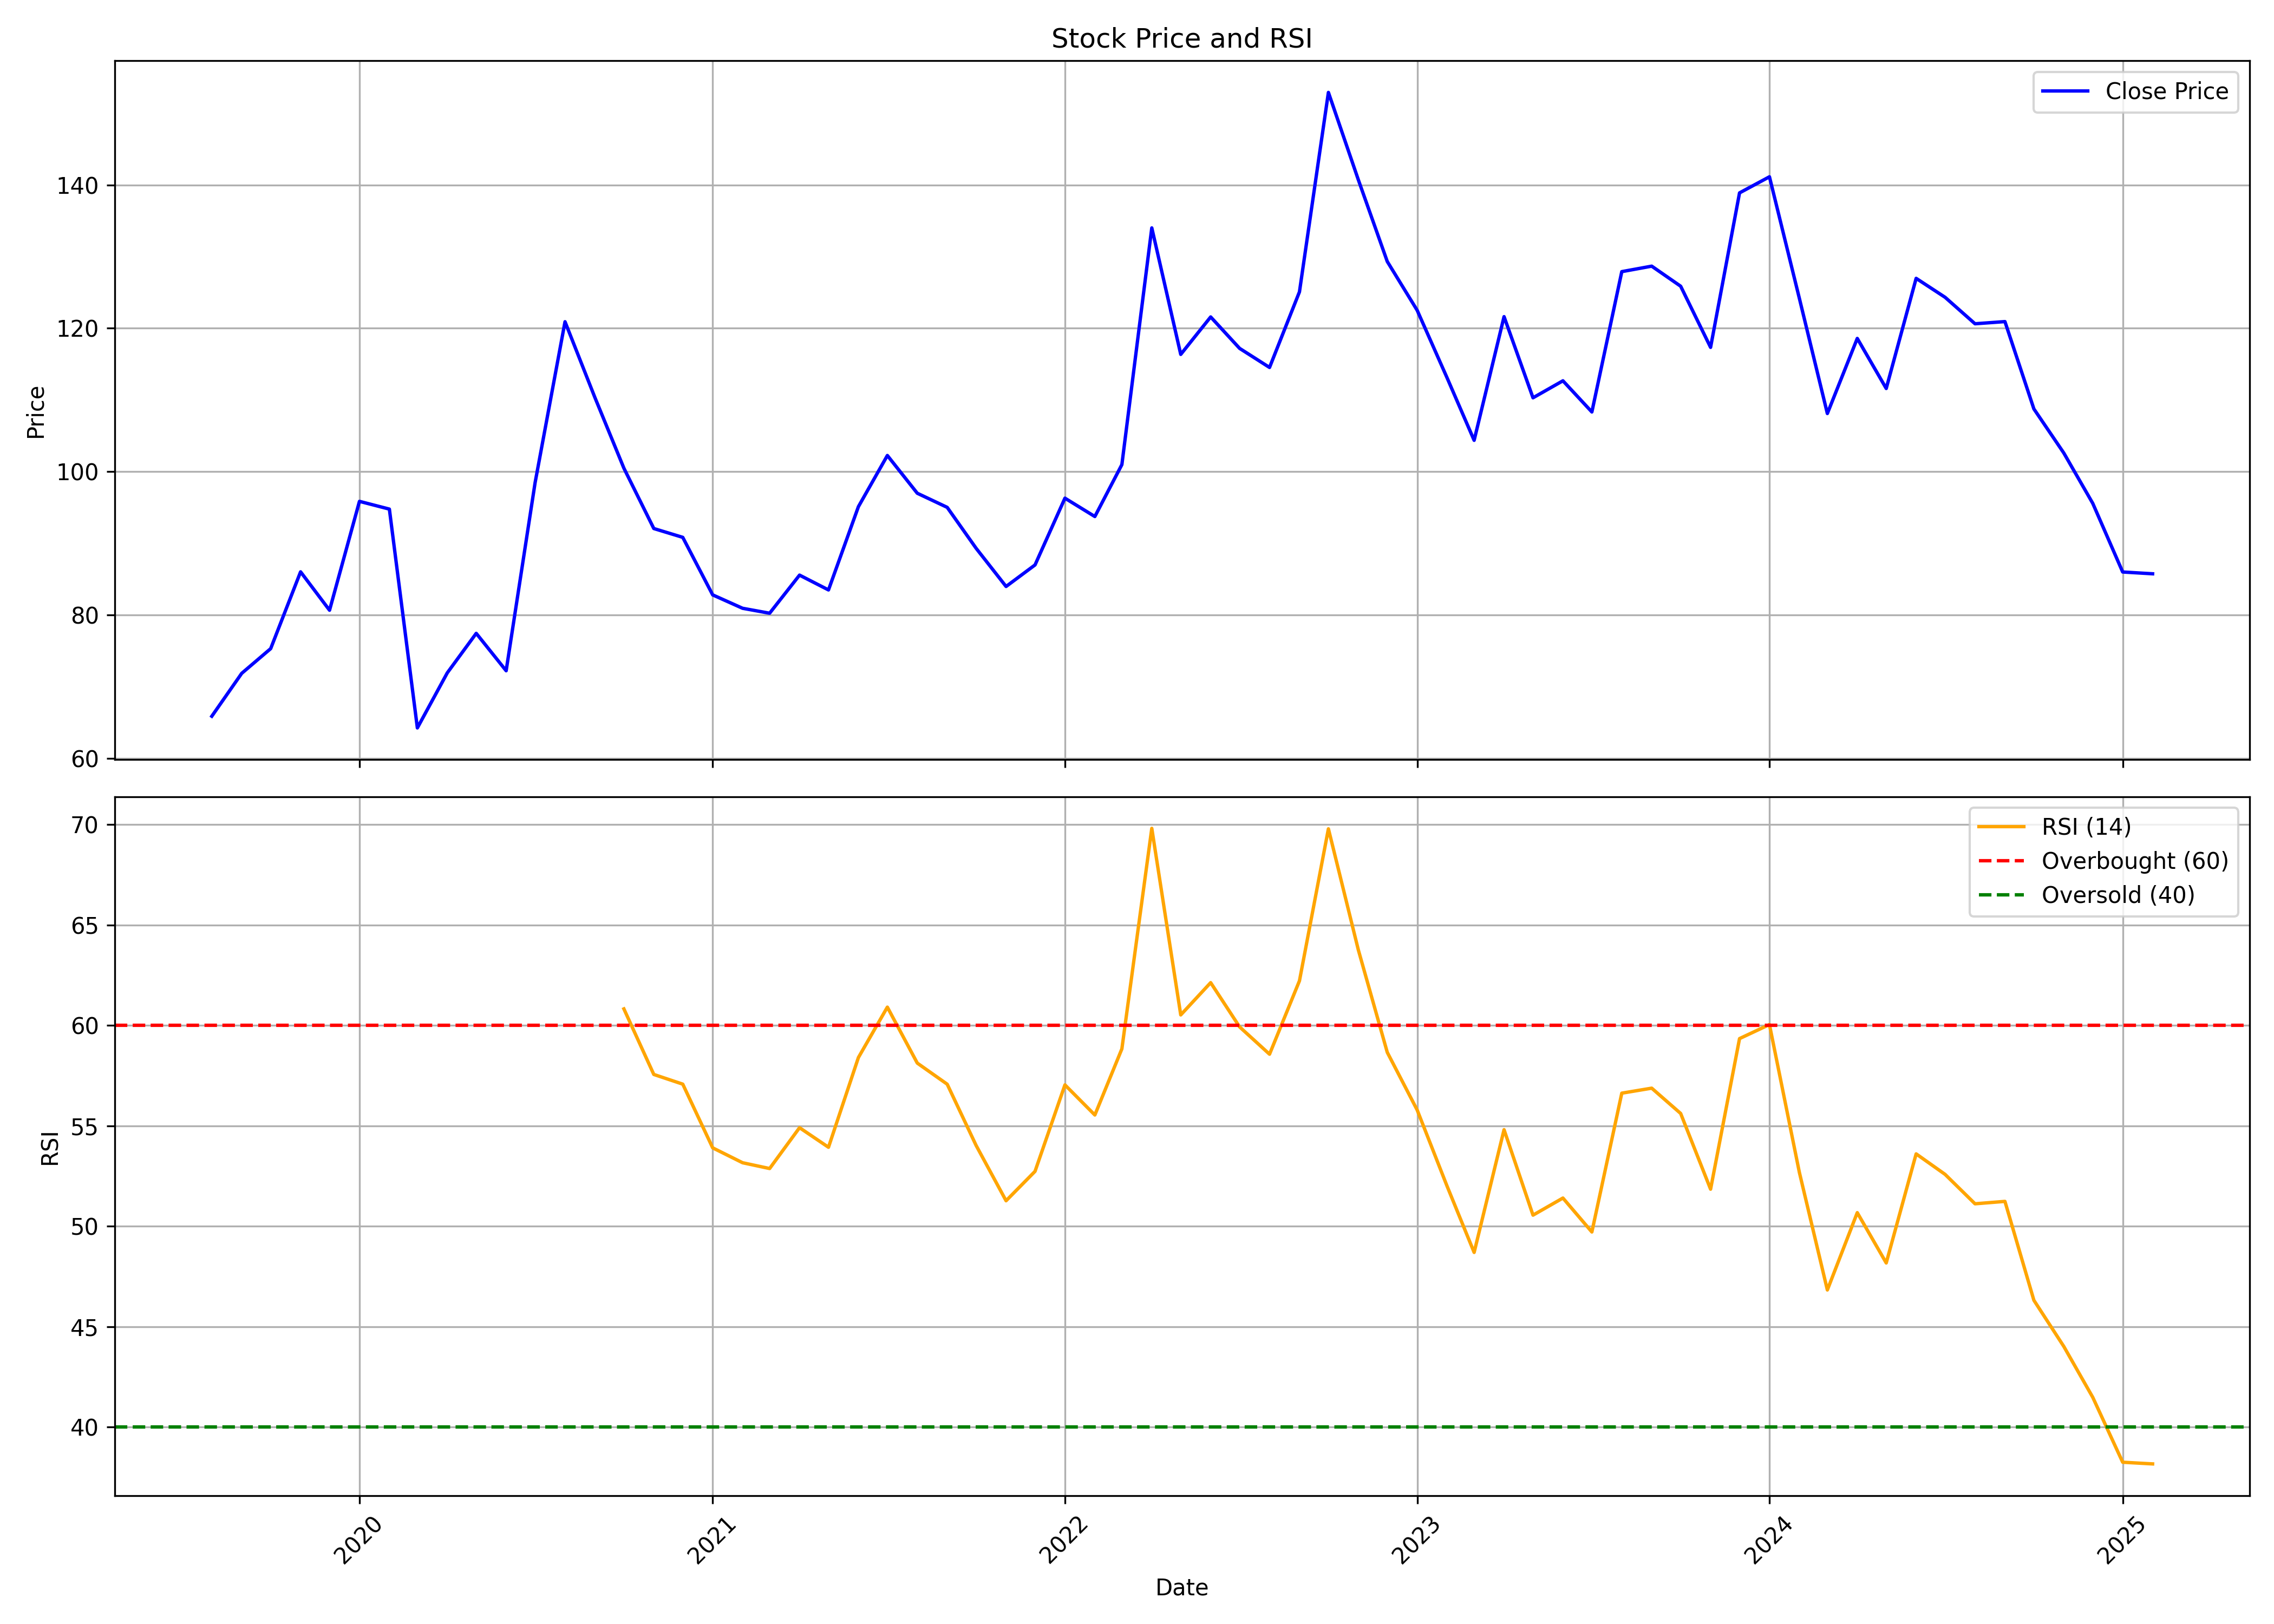

The file beside this chart, header and first rows:
, date, symbol, open, high, low, close, volume, rsi
0, 2019-08-01, SATIA, 63.01, 66.24, 61.34, 65.85, 465760, 
1, 2019-09-01, SATIA, 65.85, 79.49, 63.8, 71.84, 503890, 
2, 2019-10-01, SATIA, 71.99, 83.5, 68.65, 75.28, 1208966, 
3, 2019-11-01, SATIA, 77.2, 96.33, 73.17, 86, 1439819, 
4, 2019-12-01, SATIA, 88.22, 100.3, 74.35, 80.64, 1435873, 
5, 2020-01-01, SATIA, 81.14, 106.9, 75.73, 95.84, 1448334, 
6, 2020-02-01, SATIA, 95.84, 110.6, 84.97, 94.76, 1452623, 
7, 2020-03-01, SATIA, 96.28, 100.5, 49.35, 64.22, 573736, 
8, 2020-04-01, SATIA, 67.47, 78.75, 61.66, 71.9, 189674, 
9, 2020-05-01, SATIA, 71.9, 79.78, 61.56, 77.42, 210350, 
10, 2020-06-01, SATIA, 79.73, 83.72, 65.94, 72.2, 204784, 
11, 2020-07-01, SATIA, 73.87, 98.5, 61.07, 98.45, 1636306, 
12, 2020-08-01, SATIA, 96.13, 135.9, 96.13, 120.9, 4680699, 
13, 2020-09-01, SATIA, 119.5, 140.9, 99.48, 110.3, 4671337, 
14, 2020-10-01, SATIA, 110.9, 115.6, 85.64, 100.5, 1984123, 60.82
15, 2020-11-01, SATIA, 100.6, 105.4, 90.62, 92.05, 1014171, 57.56
16, 2020-12-01, SATIA, 91.7, 103.3, 80.96, 90.81, 3598995, 57.08
17, 2021-01-01, SATIA, 91.31, 109.1, 80.82, 82.79, 3489991, 53.91
18, 2021-02-01, SATIA, 84.31, 93.57, 73.87, 80.92, 1355758, 53.16
19, 2021-03-01, SATIA, 80.96, 93.57, 71.9, 80.23, 1958458, 52.88
20, 2021-04-01, SATIA, 81.36, 92.59, 74.37, 85.54, 2216018, 54.91
21, 2021-05-01, SATIA, 85.54, 90.62, 80.37, 83.48, 3199016, 53.93
22, 2021-06-01, SATIA, 84.21, 96.53, 80.77, 95.1, 9809669, 58.4
23, 2021-07-01, SATIA, 98.5, 116.2, 95.74, 102.2, 32405125, 60.91
24, 2021-08-01, SATIA, 103.1, 106.5, 87.17, 96.97, 10129539, 58.13
25, 2021-09-01, SATIA, 97.51, 103.3, 88.8, 95, 6605076, 57.08
26, 2021-10-01, SATIA, 95.15, 99.59, 87.36, 89.28, 3154059, 54.02
27, 2021-11-01, SATIA, 90.71, 94.56, 81.84, 83.96, 1727827, 51.27
28, 2021-12-01, SATIA, 84.94, 92.68, 82.08, 86.96, 1682940, 52.73
29, 2022-01-01, SATIA, 88.1, 102, 86.67, 96.28, 6551850, 57.04
30, 2022-02-01, SATIA, 96.63, 108.7, 85.78, 93.72, 13407214, 55.54
31, 2022-03-01, SATIA, 93.72, 118.2, 90.71, 101, 19498186, 58.84
32, 2022-04-01, SATIA, 101.2, 150.2, 101.1, 134, 17464375, 69.81
33, 2022-05-01, SATIA, 130.4, 134.3, 104.1, 116.3, 6465423, 60.53
34, 2022-06-01, SATIA, 117.2, 128, 103.6, 121.6, 10292384, 62.13
35, 2022-07-01, SATIA, 122.3, 129.1, 112.4, 117.2, 6802818, 59.93
36, 2022-08-01, SATIA, 119.5, 131.6, 108.7, 114.5, 10535235, 58.57
37, 2022-09-01, SATIA, 113.4, 146.9, 110.8, 125.1, 13196993, 62.22
38, 2022-10-01, SATIA, 126.4, 162.2, 122.2, 152.9, 19843881, 69.79
39, 2022-11-01, SATIA, 154, 155.9, 137.3, 140.7, 9859774, 63.76
40, 2022-12-01, SATIA, 142, 144.2, 114.5, 129.3, 5151227, 58.66
41, 2023-01-01, SATIA, 130.2, 140.2, 114.2, 122.5, 4076188, 55.79
42, 2023-02-01, SATIA, 124.2, 132.3, 110.8, 113.1, 4293242, 51.99
43, 2023-03-01, SATIA, 113.4, 119.9, 99.9, 104.4, 2542088, 48.7
44, 2023-04-01, SATIA, 104.2, 127.2, 104.2, 121.6, 2310581, 54.81
45, 2023-05-01, SATIA, 121.6, 122.3, 105.6, 110.3, 3794321, 50.55
46, 2023-06-01, SATIA, 110.7, 122.1, 107.6, 112.7, 11528176, 51.41
47, 2023-07-01, SATIA, 116.6, 116.6, 107.1, 108.3, 10668857, 49.71
48, 2023-08-01, SATIA, 108.8, 137.8, 108, 127.9, 47777868, 56.63
49, 2023-09-01, SATIA, 129.6, 143.9, 125.8, 128.7, 23296887, 56.88
50, 2023-10-01, SATIA, 128.9, 138.4, 116.2, 125.9, 13783486, 55.62
51, 2023-11-01, SATIA, 126.5, 129.3, 114.3, 117.3, 11112057, 51.85
52, 2023-12-01, SATIA, 117.9, 154.7, 114.7, 138.9, 42337948, 59.35
53, 2024-01-01, SATIA, 139.3, 146.6, 131.5, 141.1, 17112660, 60.04
54, 2024-02-01, SATIA, 141.7, 141.7, 118.8, 124.2, 8805122, 52.68
55, 2024-03-01, SATIA, 124.7, 127.2, 103.8, 108.1, 8199998, 46.83
56, 2024-04-01, SATIA, 109.8, 128.6, 109.5, 118.6, 11911191, 50.68
57, 2024-05-01, SATIA, 118.6, 121.7, 110.9, 111.6, 6137299, 48.17
58, 2024-06-01, SATIA, 113.7, 135.6, 100.1, 127, 14741941, 53.61
59, 2024-07-01, SATIA, 126.7, 143.2, 122, 124.3, 13626923, 52.58
... 7 more rows
